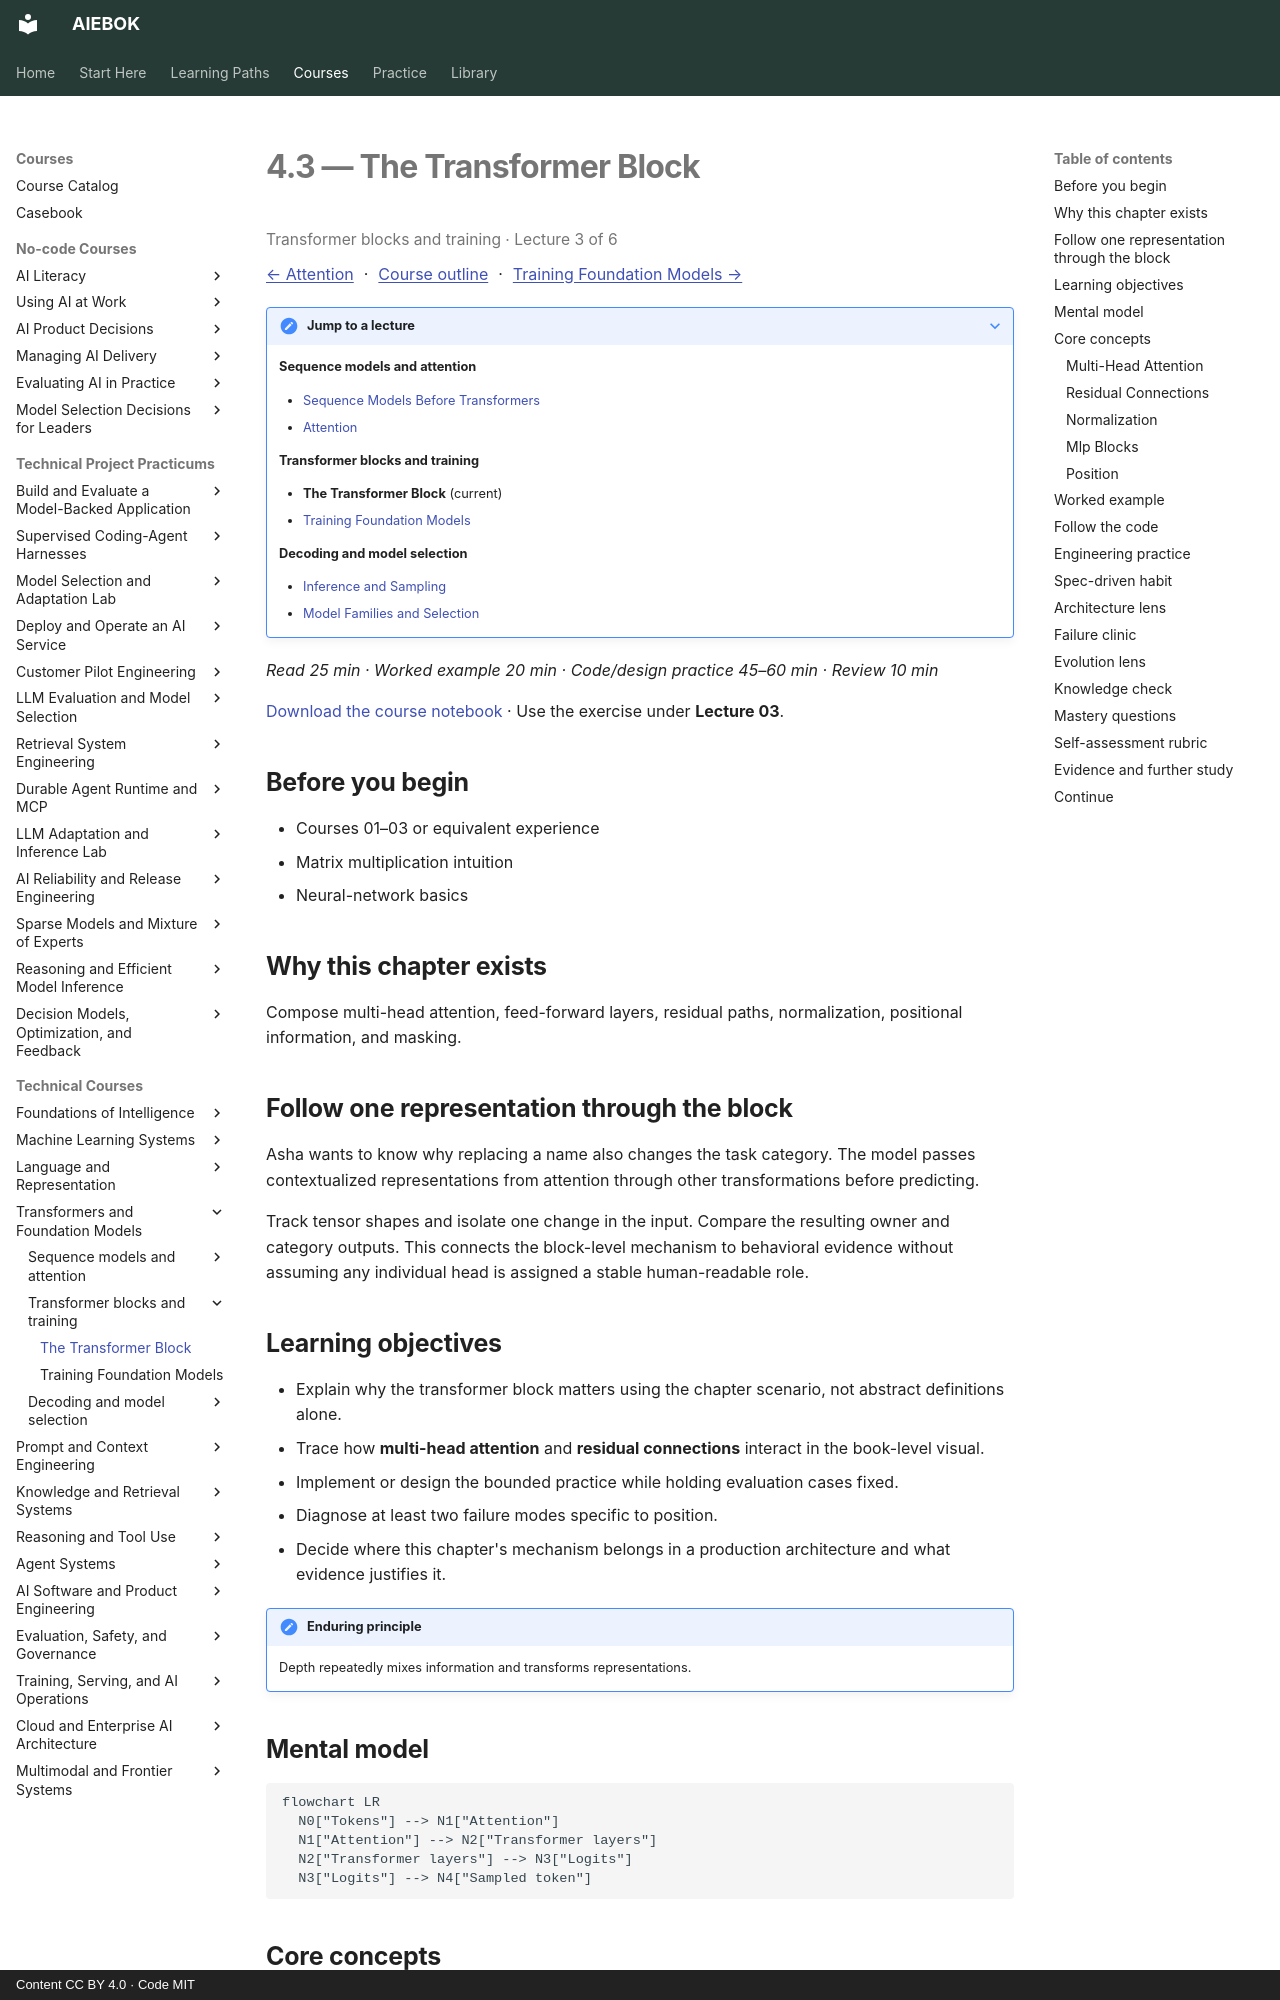

repository: mahalingam-inapp/aiebok · page: books/04-transformers-and-foundation-models/03-the-transformer-block/index.html · generator: mkdocs · copyright: Content CC BY 4.0 · Code MIT

# 4.3 — The Transformer Block

<p class="study-position" data-course="04-transformers-and-foundation-models" data-lecture="03-the-transformer-block.md">Transformer blocks and training · Lecture 3 of 6</p>

[← Attention](02-attention.md) · [Course outline](index.md#course-outline){ .study-overview } · [Training Foundation Models →](04-training-foundation-models.md)
{: .study-directions }

??? note "Jump to a lecture"

    **Sequence models and attention**

    - [Sequence Models Before Transformers](01-sequence-models-before-transformers.md)
    - [Attention](02-attention.md)

    **Transformer blocks and training**

    - **The Transformer Block** (current)
    - [Training Foundation Models](04-training-foundation-models.md)

    **Decoding and model selection**

    - [Inference and Sampling](05-inference-and-sampling.md)
    - [Model Families and Selection](06-model-families-and-selection.md)

*Read 25 min · Worked example 20 min · Code/design practice 45–60 min · Review 10 min*

[Download the course notebook](../../assets/notebooks/04-transformers-and-foundation-models.ipynb){ download } · Use the exercise under **Lecture 03**.

## Before you begin

- Courses 01–03 or equivalent experience
- Matrix multiplication intuition
- Neural-network basics

## Why this chapter exists

Compose multi-head attention, feed-forward layers, residual paths, normalization, positional information, and masking.

## Follow one representation through the block

Asha wants to know why replacing a name also changes the task category. The model passes contextualized representations from attention through other transformations before predicting.

Track tensor shapes and isolate one change in the input. Compare the resulting owner and category outputs. This connects the block-level mechanism to behavioral evidence without assuming any individual head is assigned a stable human-readable role.

## Learning objectives

- Explain why the transformer block matters using the chapter scenario, not abstract definitions alone.
- Trace how **multi-head attention** and **residual connections** interact in the book-level visual.
- Implement or design the bounded practice while holding evaluation cases fixed.
- Diagnose at least two failure modes specific to position.
- Decide where this chapter's mechanism belongs in a production architecture and what evidence justifies it.

!!! note "Enduring principle"
    Depth repeatedly mixes information and transforms representations.

## Mental model

```mermaid
flowchart LR
  N0["Tokens"] --> N1["Attention"]
  N1["Attention"] --> N2["Transformer layers"]
  N2["Transformer layers"] --> N3["Logits"]
  N3["Logits"] --> N4["Sampled token"]
```

## Core concepts

The concepts form a system, not a vocabulary list. Read each section below before attempting the practice exercise.
